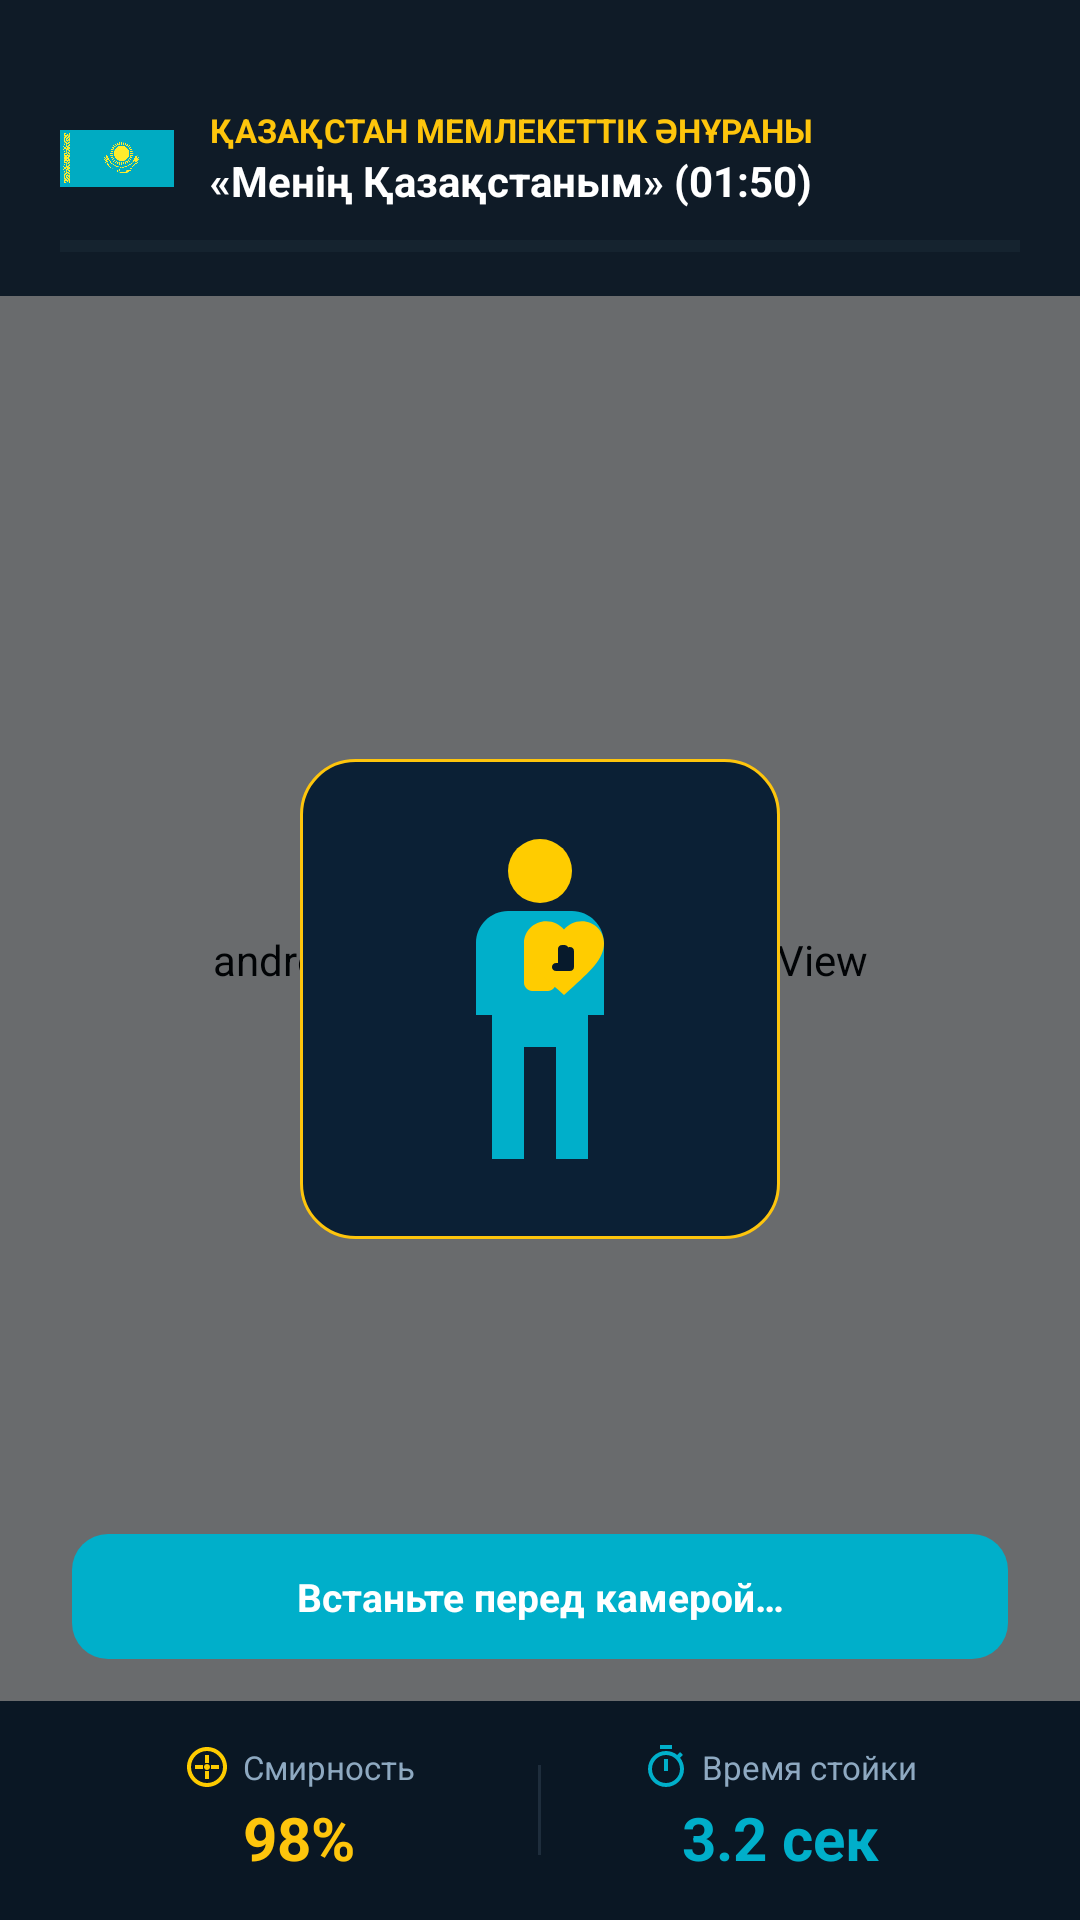

The Android layout XML behind this screen, and the referenced resources:
<!-- AndroidManifest.xml: activity theme Theme.PatrioticAlarm.FullScreen -->
<!-- res/layout/activity_alarm.xml -->
<?xml version="1.0" encoding="utf-8"?>
<androidx.constraintlayout.widget.ConstraintLayout xmlns:android="http://schemas.android.com/apk/res/android"
    xmlns:app="http://schemas.android.com/apk/res-auto"
    android:layout_width="match_parent"
    android:layout_height="match_parent"
    android:background="#061320">

    
    <androidx.camera.view.PreviewView
        android:id="@+id/camera_preview"
        android:layout_width="0dp"
        android:layout_height="0dp"
        app:layout_constraintBottom_toBottomOf="parent"
        app:layout_constraintEnd_toEndOf="parent"
        app:layout_constraintStart_toStartOf="parent"
        app:layout_constraintTop_toTopOf="parent" />

    
    <View
        android:layout_width="0dp"
        android:layout_height="0dp"
        android:background="#2E061320"
        app:layout_constraintBottom_toBottomOf="parent"
        app:layout_constraintEnd_toEndOf="parent"
        app:layout_constraintStart_toStartOf="parent"
        app:layout_constraintTop_toTopOf="parent" />

    
    <LinearLayout
        android:id="@+id/header_container"
        android:layout_width="0dp"
        android:layout_height="wrap_content"
        android:background="#E6061320"
        android:orientation="vertical"
        android:paddingHorizontal="20dp"
        android:paddingTop="36dp"
        android:paddingBottom="14dp"
        app:layout_constraintEnd_toEndOf="parent"
        app:layout_constraintStart_toStartOf="parent"
        app:layout_constraintTop_toTopOf="parent">

        <LinearLayout
            android:layout_width="match_parent"
            android:layout_height="wrap_content"
            android:gravity="center_vertical"
            android:orientation="horizontal">

            <ImageView
                android:layout_width="38dp"
                android:layout_height="24dp"
                android:contentDescription="@string/app_name"
                android:scaleType="fitCenter"
                android:src="@drawable/flag_kz" />

            <LinearLayout
                android:layout_width="0dp"
                android:layout_height="wrap_content"
                android:layout_marginStart="12dp"
                android:layout_weight="1"
                android:orientation="vertical">

                <TextView
                    android:layout_width="wrap_content"
                    android:layout_height="wrap_content"
                    android:text="ҚАЗАҚСТАН МЕМЛЕКЕТТІК ӘНҰРАНЫ"
                    android:textColor="#FEC50C"
                    android:textSize="11sp"
                    android:textStyle="bold" />

                <TextView
                    android:id="@+id/tv_anthem_timer"
                    android:layout_width="wrap_content"
                    android:layout_height="wrap_content"
                    android:text="«Менің Қазақстаным» (01:50)"
                    android:textColor="#FFFFFF"
                    android:textSize="14sp"
                    android:textStyle="bold" />
            </LinearLayout>
        </LinearLayout>

        
        <ProgressBar
            android:id="@+id/progress_anthem"
            style="?android:attr/progressBarStyleHorizontal"
            android:layout_width="match_parent"
            android:layout_height="5dp"
            android:layout_marginTop="10dp"
            android:max="100"
            android:progress="0"
            android:progressBackgroundTint="#338EA9C1"
            android:progressTint="#FEC50C" />
    </LinearLayout>

    
    <LinearLayout
        android:id="@+id/guide_container"
        android:layout_width="wrap_content"
        android:layout_height="wrap_content"
        android:gravity="center"
        android:orientation="vertical"
        app:layout_constraintBottom_toTopOf="@id/bottom_panel"
        app:layout_constraintEnd_toEndOf="parent"
        app:layout_constraintStart_toStartOf="parent"
        app:layout_constraintTop_toBottomOf="@id/header_container">

        
        <FrameLayout
            android:layout_width="160dp"
            android:layout_height="160dp"
            android:background="@drawable/bg_dialog_kazakh"
            android:padding="16dp">

            <ImageView
                android:id="@+id/iv_silhouette"
                android:layout_width="match_parent"
                android:layout_height="match_parent"
                android:contentDescription="Posture silhouette"
                android:src="@drawable/ic_person_pose" />

            <ImageView
                android:id="@+id/iv_heart_target"
                android:layout_width="32dp"
                android:layout_height="32dp"
                android:layout_gravity="center"
                android:layout_marginStart="8dp"
                android:layout_marginBottom="12dp"
                android:contentDescription="Heart target"
                android:src="@drawable/ic_heart_hand" />
        </FrameLayout>
    </LinearLayout>

    
    <TextView
        android:id="@+id/tv_pose_status"
        android:layout_width="0dp"
        android:layout_height="wrap_content"
        android:layout_marginHorizontal="24dp"
        android:layout_marginBottom="14dp"
        android:background="@drawable/bg_btn_kazakh_blue"
        android:gravity="center"
        android:paddingHorizontal="16dp"
        android:paddingVertical="12dp"
        android:text="@string/pose_searching"
        android:textColor="#FFFFFF"
        android:textSize="13sp"
        android:textStyle="bold"
        app:layout_constraintBottom_toTopOf="@id/bottom_panel"
        app:layout_constraintEnd_toEndOf="parent"
        app:layout_constraintStart_toStartOf="parent" />

    
    <LinearLayout
        android:id="@+id/bottom_panel"
        android:layout_width="0dp"
        android:layout_height="wrap_content"
        android:background="#F2061320"
        android:orientation="vertical"
        android:paddingHorizontal="20dp"
        android:paddingVertical="14dp"
        app:layout_constraintBottom_toBottomOf="parent"
        app:layout_constraintEnd_toEndOf="parent"
        app:layout_constraintStart_toStartOf="parent">

        <LinearLayout
            android:layout_width="match_parent"
            android:layout_height="wrap_content"
            android:gravity="center_vertical"
            android:orientation="horizontal">

            
            <LinearLayout
                android:layout_width="0dp"
                android:layout_height="wrap_content"
                android:layout_weight="1"
                android:gravity="center"
                android:orientation="vertical">

                <LinearLayout
                    android:layout_width="wrap_content"
                    android:layout_height="wrap_content"
                    android:gravity="center_vertical"
                    android:orientation="horizontal">

                    <ImageView
                        android:layout_width="16dp"
                        android:layout_height="16dp"
                        android:contentDescription="Stillness"
                        android:src="@drawable/ic_stat_stillness" />

                    <TextView
                        android:layout_width="wrap_content"
                        android:layout_height="wrap_content"
                        android:layout_marginStart="4dp"
                        android:text="Смирность"
                        android:textColor="#8EA9C1"
                        android:textSize="11sp" />
                </LinearLayout>

                <TextView
                    android:id="@+id/tv_live_stillness"
                    android:layout_width="wrap_content"
                    android:layout_height="wrap_content"
                    android:layout_marginTop="2dp"
                    android:text="98%"
                    android:textColor="#FEC50C"
                    android:textSize="20sp"
                    android:textStyle="bold" />
            </LinearLayout>

            <View
                android:layout_width="1dp"
                android:layout_height="30dp"
                android:background="#268EA9C1" />

            
            <LinearLayout
                android:layout_width="0dp"
                android:layout_height="wrap_content"
                android:layout_weight="1"
                android:gravity="center"
                android:orientation="vertical">

                <LinearLayout
                    android:layout_width="wrap_content"
                    android:layout_height="wrap_content"
                    android:gravity="center_vertical"
                    android:orientation="horizontal">

                    <ImageView
                        android:layout_width="16dp"
                        android:layout_height="16dp"
                        android:contentDescription="Reaction time"
                        android:src="@drawable/ic_stat_speed" />

                    <TextView
                        android:layout_width="wrap_content"
                        android:layout_height="wrap_content"
                        android:layout_marginStart="4dp"
                        android:text="Время стойки"
                        android:textColor="#8EA9C1"
                        android:textSize="11sp" />
                </LinearLayout>

                <TextView
                    android:id="@+id/tv_live_reaction"
                    android:layout_width="wrap_content"
                    android:layout_height="wrap_content"
                    android:layout_marginTop="2dp"
                    android:text="3.2 сек"
                    android:textColor="#00AFCA"
                    android:textSize="20sp"
                    android:textStyle="bold" />
            </LinearLayout>
        </LinearLayout>
    </LinearLayout>
</androidx.constraintlayout.widget.ConstraintLayout>
<!-- resources referenced by this layout -->
<resources>
  <!-- drawable bg_btn_kazakh_blue (drawable) -->
  <?xml version="1.0" encoding="utf-8"?>
  <ripple xmlns:android="http://schemas.android.com/apk/res/android"
      android:color="#33FFFFFF">
      <item>
          <shape android:shape="rectangle">
              <solid android:color="#00AFCA" />
              <corners android:radius="12dp" />
          </shape>
      </item>
  </ripple>
  <!-- drawable bg_dialog_kazakh (drawable) -->
  <?xml version="1.0" encoding="utf-8"?>
  <shape xmlns:android="http://schemas.android.com/apk/res/android"
      android:shape="rectangle">
      <solid android:color="#0B2035" />
      <corners android:radius="18dp" />
      <stroke
          android:width="1dp"
          android:color="#FEC50C" />
  </shape>
  <!-- drawable ic_heart_hand (drawable) -->
  <vector xmlns:android="http://schemas.android.com/apk/res/android"
      android:width="48dp"
      android:height="48dp"
      android:viewportWidth="48"
      android:viewportHeight="48">
      
      <path
          android:fillColor="#FFCC00"
          android:pathData="M24,40 L21.1,37.36 C10.8,28.02 4,21.85 4,14.2 C4,7.98 8.88,3.1 15.1,3.1 C18.62,3.1 21.99,4.74 24,7.29 C26.01,4.74 29.38,3.1 32.9,3.1 C39.12,3.1 44,7.98 44,14.2 C44,21.85 37.2,28.02 26.9,37.38 L24,40 Z" />
      
      <path
          android:fillColor="#071A2C"
          android:pathData="M23,15 C21.9,15 21,15.9 21,17 V24 H20 C18.9,24 18,24.9 18,26 C18,27.1 18.9,28 20,28 H27 C28.1,28 29,27.1 29,26 V18 C29,16.9 28.1,16 27,16 C26.7,16 26.4,16.1 26.1,16.2 C25.8,15.5 25,15 24.1,15 H23 Z" />
  </vector>
  <!-- drawable ic_person_pose (drawable) -->
  <vector xmlns:android="http://schemas.android.com/apk/res/android"
      android:width="48dp"
      android:height="48dp"
      android:viewportWidth="48"
      android:viewportHeight="48">
      
      
      <path
          android:fillColor="#FFCC00"
          android:pathData="M24,4 A4,4 0 1,1 24,12 A4,4 0 1,1 24,4 Z" />
      
      <path
          android:fillColor="#00AFCA"
          android:pathData="M20,13 C17.8,13 16,14.8 16,17 V26 H18 V44 H22 V30 H26 V44 H30 V26 H32 V17 C32,14.8 30.2,13 28,13 H20 Z" />
      
      <path
          android:fillColor="#FFCC00"
          android:pathData="M22,17 C22,16.5 22.5,16 23,16 H25 C25.5,16 26,16.5 26,17 V22 C26,22.5 25.5,23 25,23 H23 C22.5,23 22,22.5 22,22 Z" />
  </vector>
  <!-- drawable ic_stat_speed (drawable) -->
  <vector xmlns:android="http://schemas.android.com/apk/res/android"
      android:width="24dp"
      android:height="24dp"
      android:viewportWidth="24"
      android:viewportHeight="24">
      
      <path
          android:fillColor="#00AFCA"
          android:pathData="M15,1 H9 V3 H15 V1 Z
                           M11,14 H13 V8 H11 V14 Z
                           M19.03,7.39 L20.45,5.97 C20,5.46 19.55,4.98 19.04,4.56 L17.62,5.98 C16.07,4.74 14.12,4 12,4 C7.03,4 3,8.03 3,13 C3,17.97 7.02,22 12,22 C16.98,22 21,17.97 21,13 C21,10.88 20.26,8.93 19.03,7.39 Z
                           M12,20 C8.13,20 5,16.87 5,13 C5,9.13 8.13,6 12,6 C15.87,6 19,9.13 19,13 C19,16.87 15.87,20 12,20 Z" />
  </vector>
  <string name="app_name">Патриотический Будильник</string>
  <string name="pose_searching">Встаньте перед камерой…</string>
  <style name="Theme.PatrioticAlarm.FullScreen" parent="Theme.PatrioticAlarm">
          <item name="android:windowFullscreen">true</item>
          <item name="android:windowNoTitle">true</item>
      </style>
  <color name="kz_sky_blue">#00AFCA</color>
  <color name="kz_sky_blue_dark">#00869C</color>
  <color name="kz_gold">#FEC50C</color>
  <color name="kz_gold_dark">#D4A000</color>
  <color name="kz_navy_bg">#061320</color>
  <color name="kz_navy_surface">#0B2035</color>
</resources>
